3-way image classification set "DATASETS_ORGANIZED" from GitHub (louieesss/Capstone); label vocabulary: not pollinated, pollinated, pollinating.

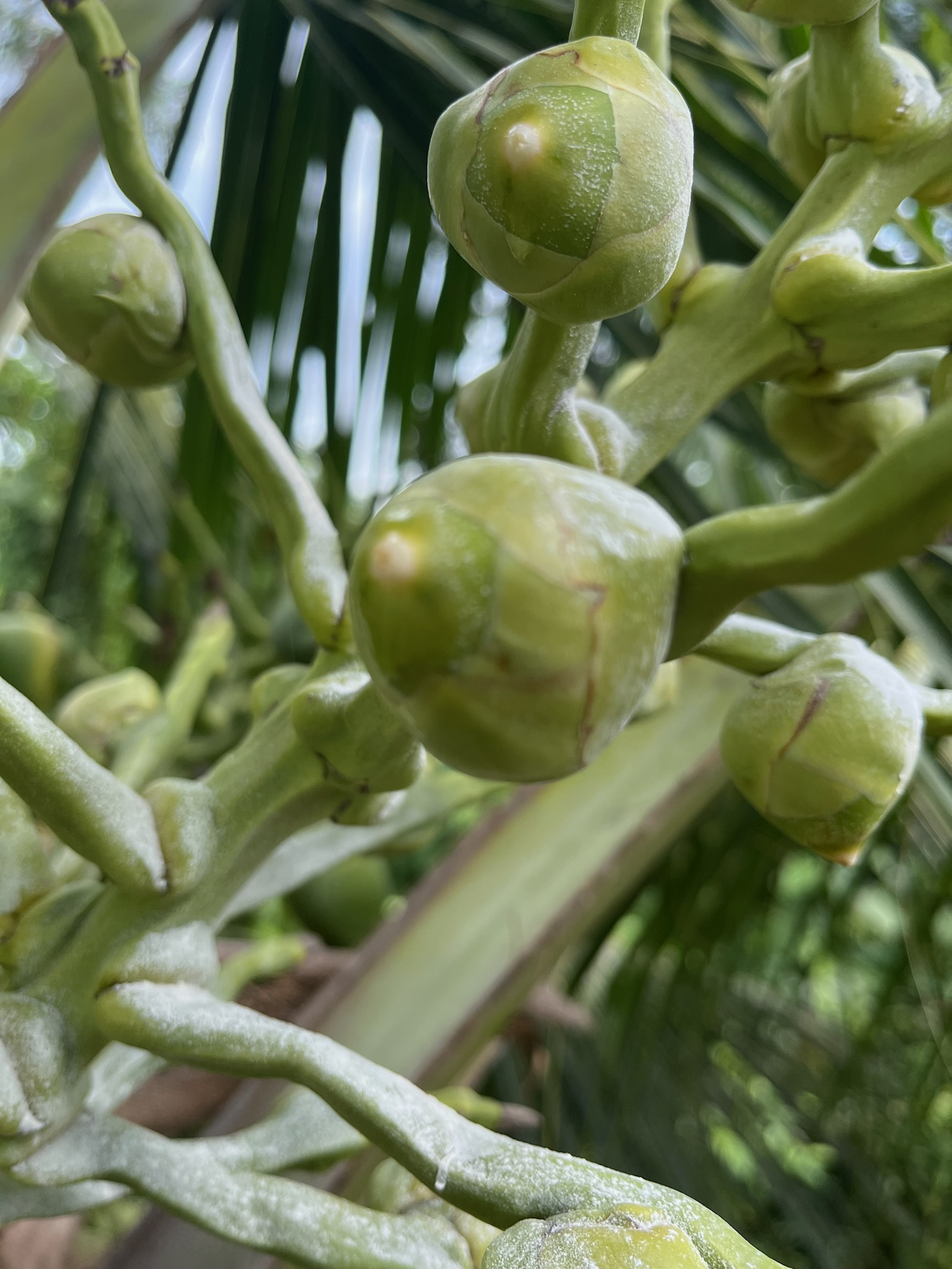
Label: pollinating

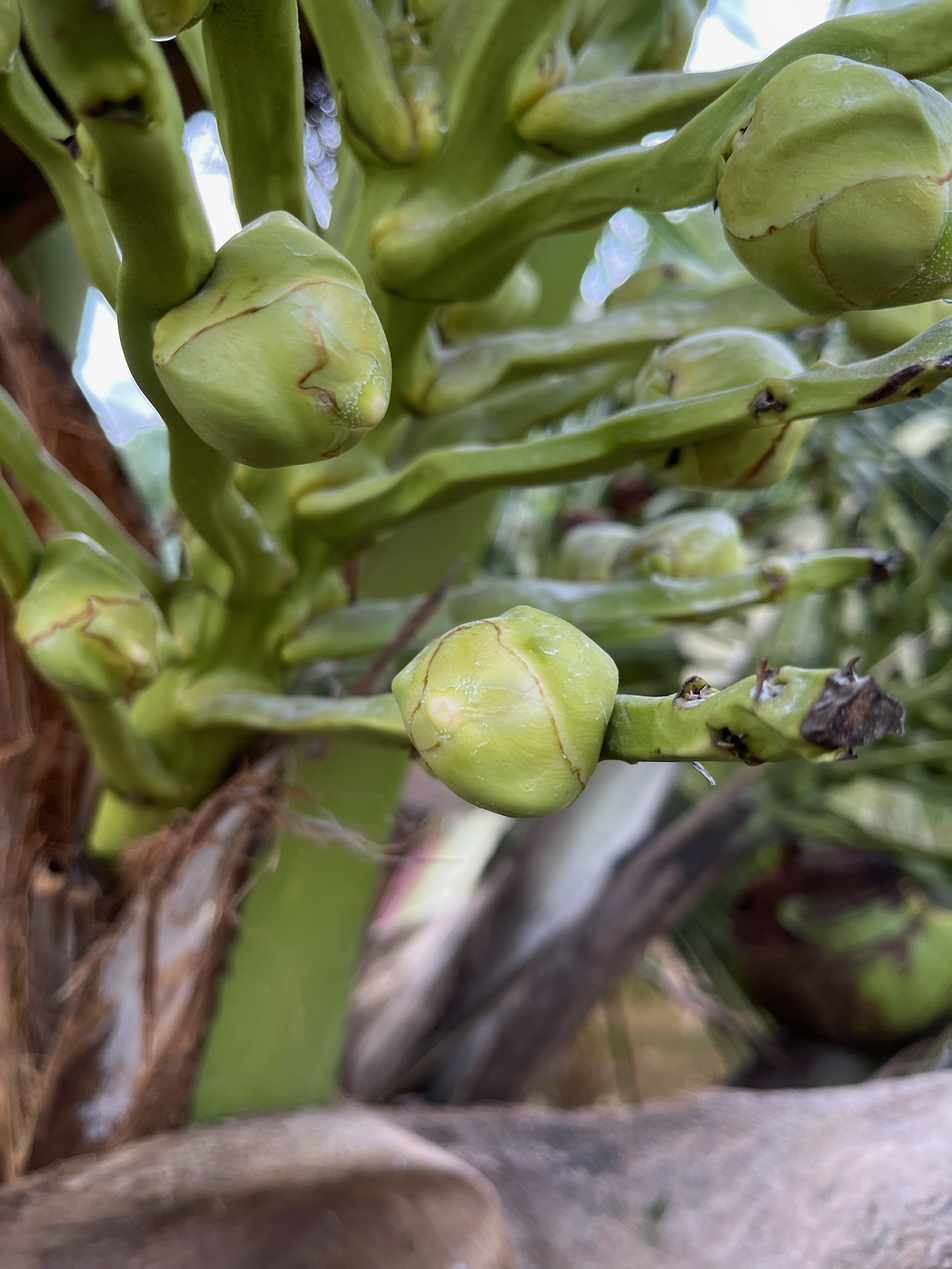
Label: pollinating

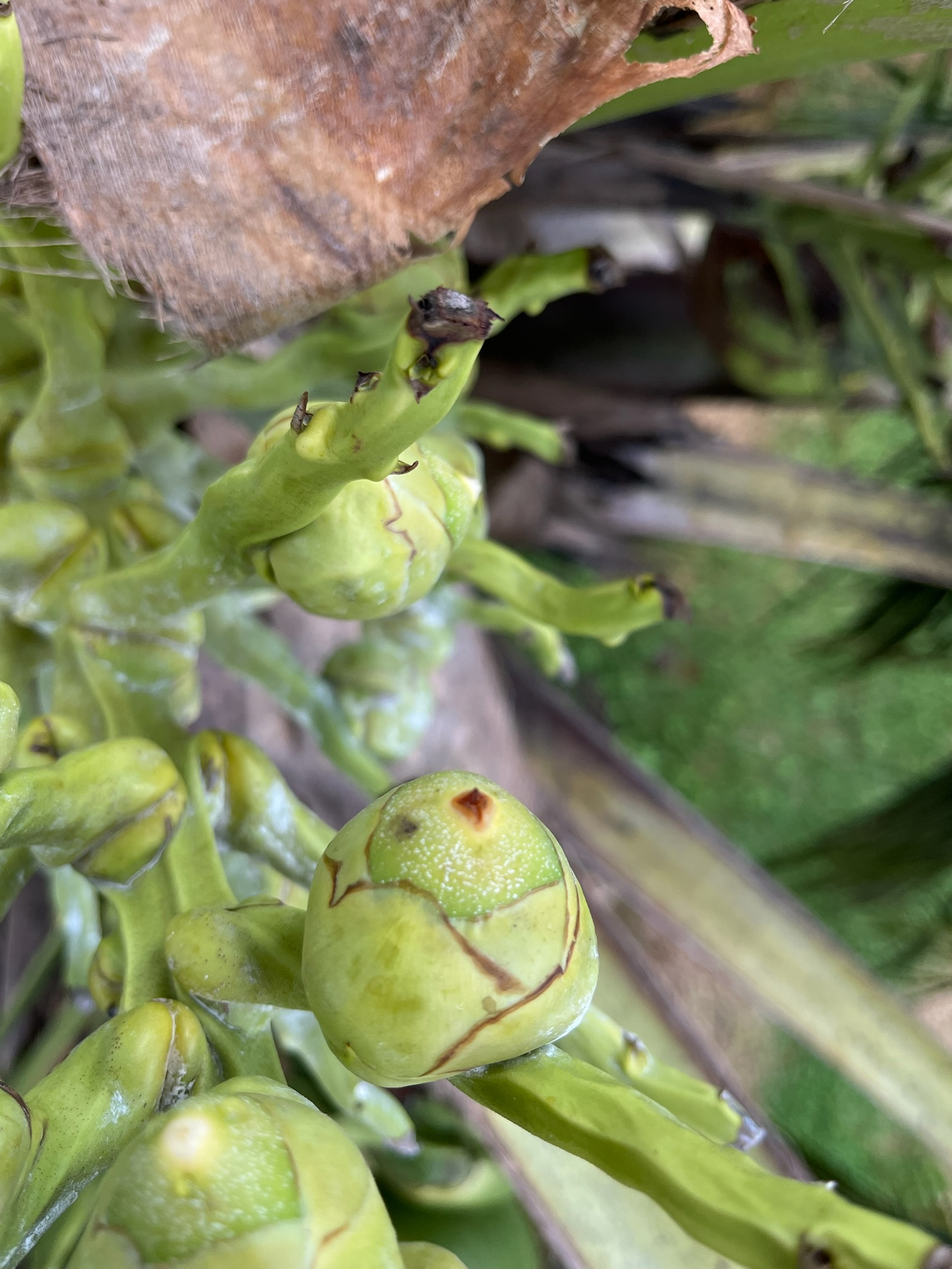
Label: pollinating

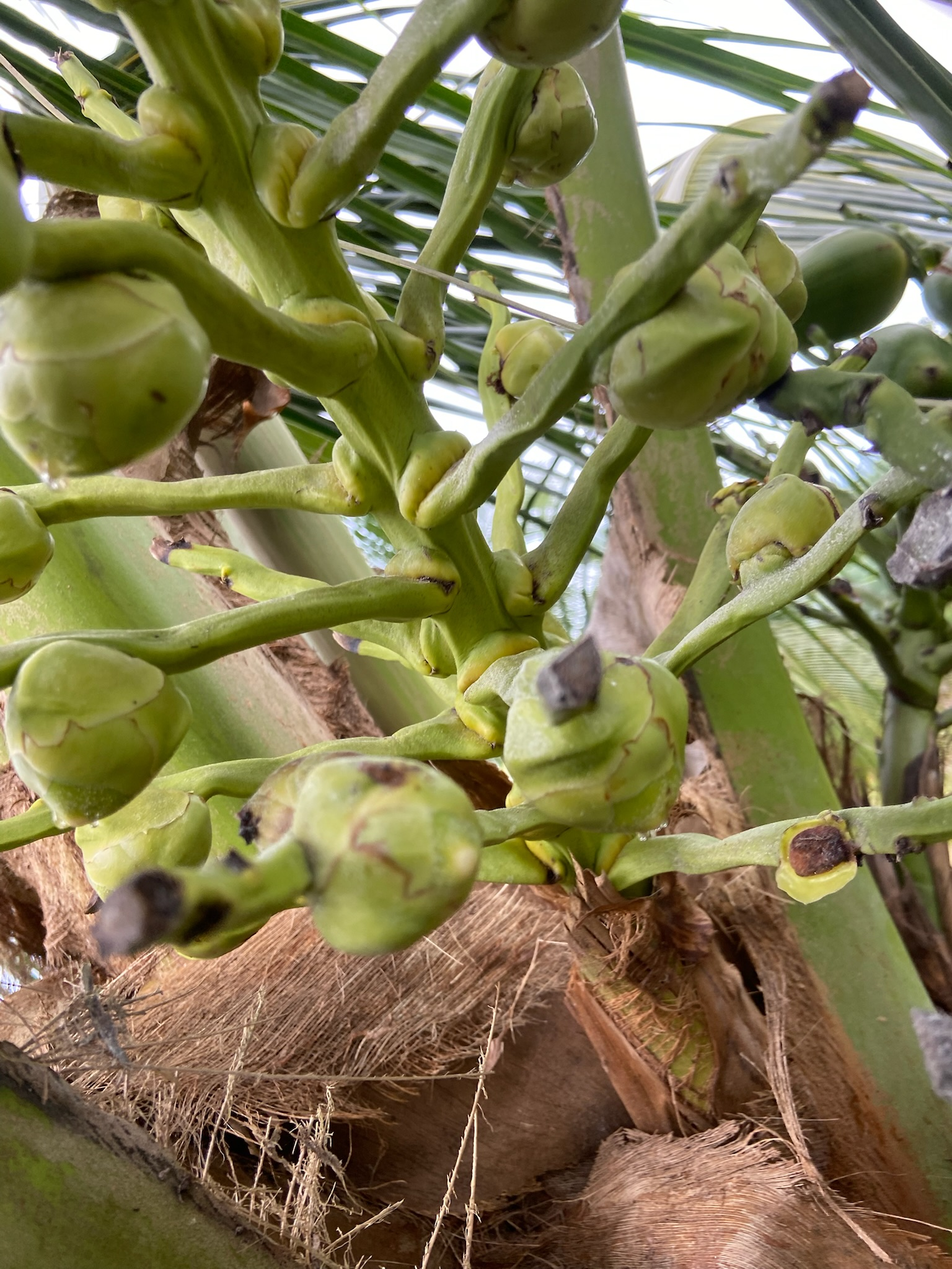
Label: not pollinated

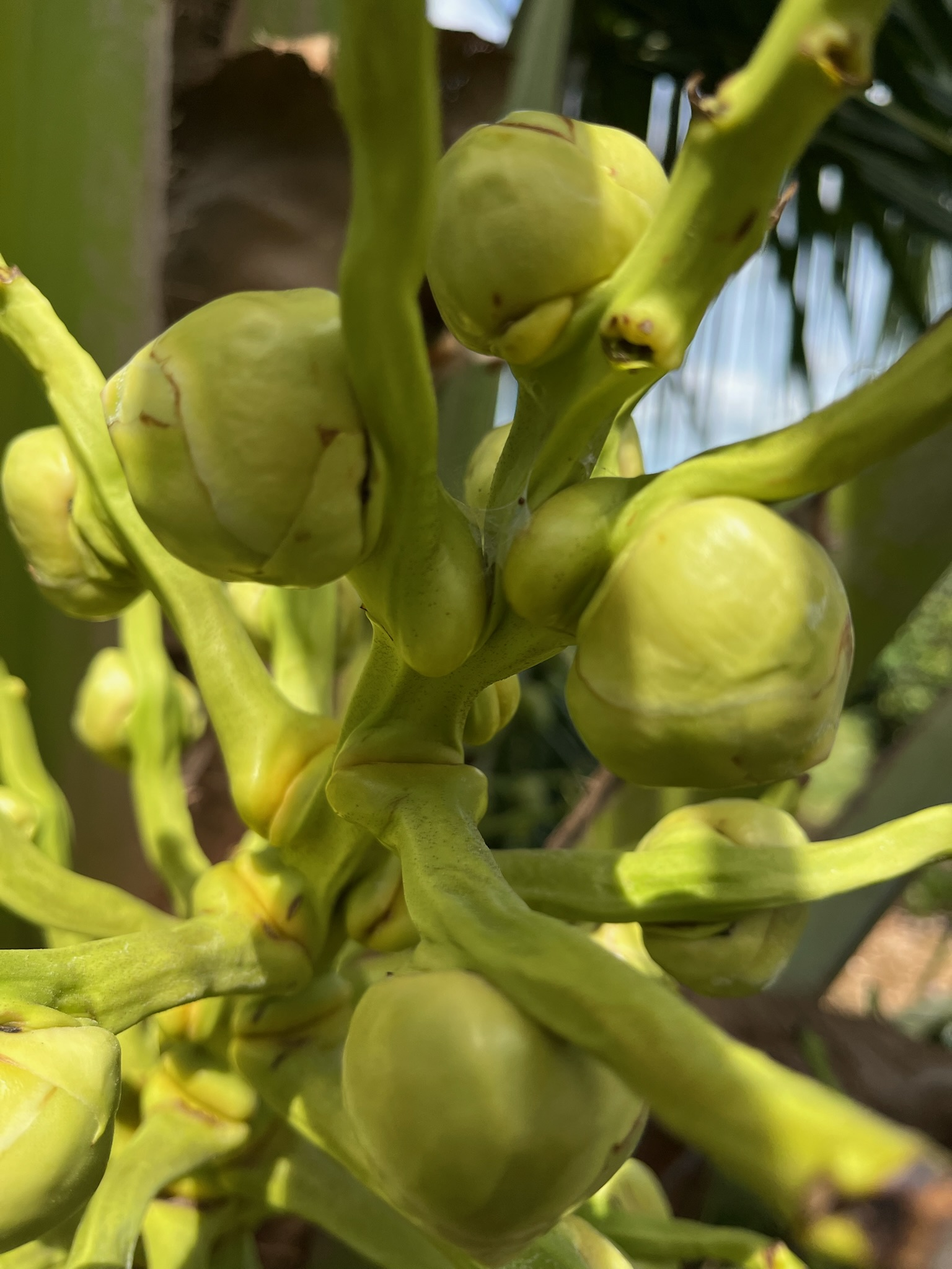
Label: not pollinated

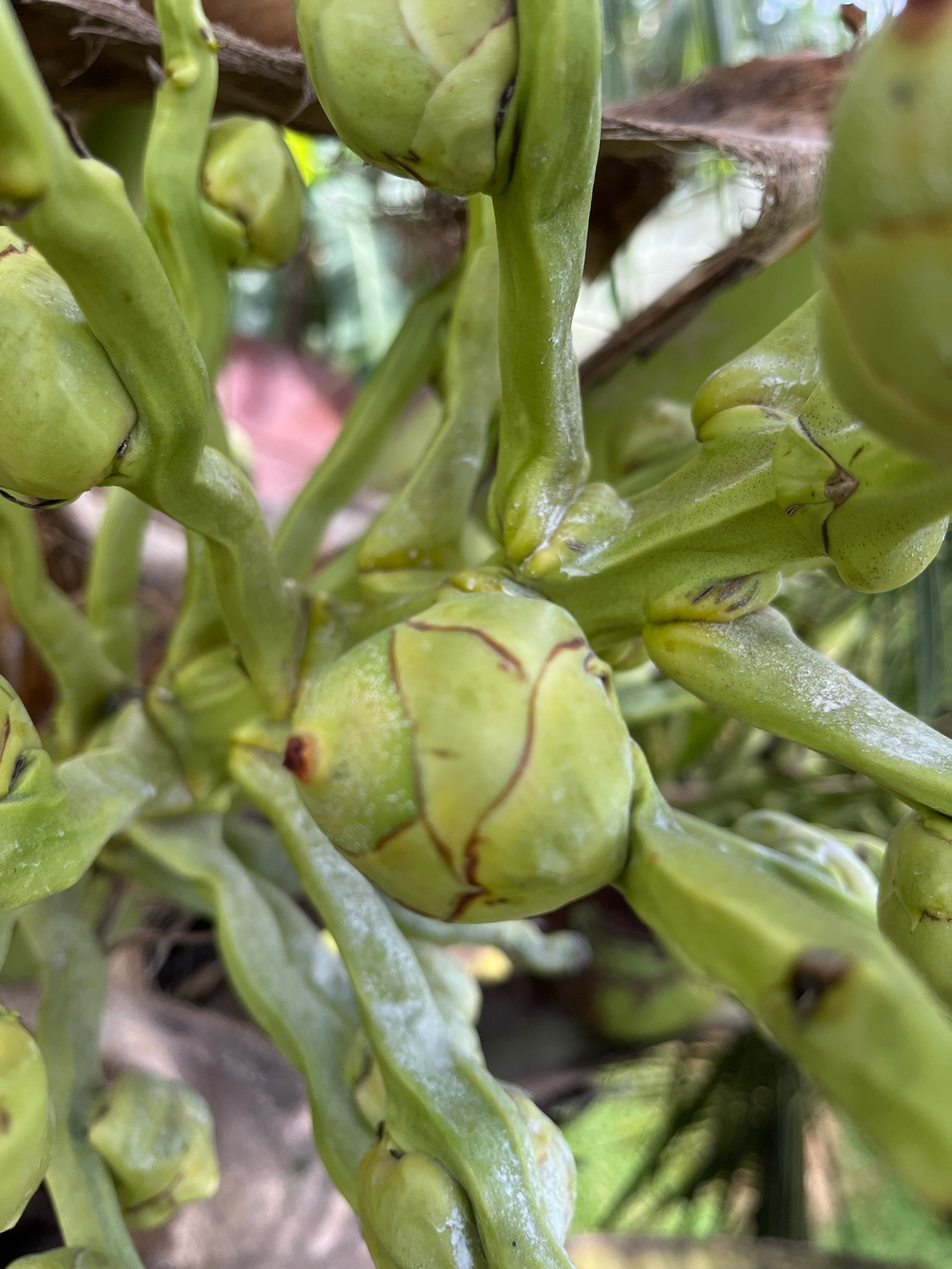
Label: pollinated
